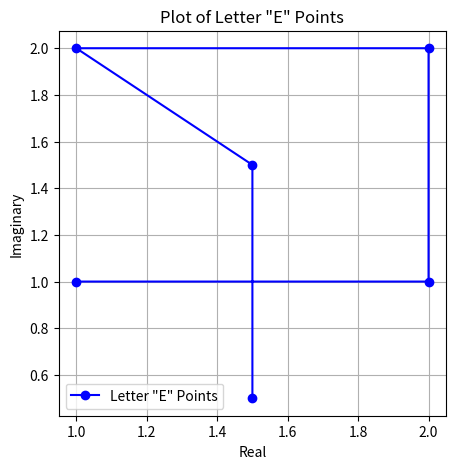

The script that saved this image:
import cmath

import numpy as np
import matplotlib.pyplot as plt

class QuestionNo1:
    def __init__(self, a, b, c, d):
        self.a = a
        self.b = b
        self.c = c
        self.d = d

    def A(self):
        return self.a + self.d

    def B(self):
        return self.a / self.d

    def C(self):
        resultA = self.a * self.b
        resultB = self.c * self.d
        return resultA, resultB

    def D(self):
        result = {
            "Bilangan real z1": self.a.real,
            "Bilangan real z2": self.b.real,
            "Bilangan Imag z3": self.c.imag,
            "Bilangan Imag z4": self.d.imag
        }
        return result

    def E(self):
        result = {
            "Hasil z1": self.a.conjugate(),
            "Hasil z3": self.c.conjugate(),
            "Hasil z2": self.b.conjugate()
        }
        return result

    def F(self):
        result = {
            "Hasil z1": abs(self.a),
            "Hasil z3": abs(self.c)
        }
        return result


a = complex(-1, 3)
b = complex(0, 5)
c = complex(2, 0)
d = complex(-1, -1)

question = QuestionNo1(a, b, c, d)
print(f"(A). z1 + z2 = {question.A()}")
print(f"(B). z1 / z4 = {question.B()}")
print(f"(c). z1 * z2, z1 * z4 = {question.C()}")
print(question.D())
print(question.E())
print(question.F())

z1_matrix = np.array([[-1, -3], [3, -1]])
z4_vector = np.array([-1, -1])

# z1z4
result_z1z4 = np.dot(z1_matrix, z4_vector)
print("z1z4 =", result_z1z4)  # Output: z1z4 = [ 2 -5]

# z4z1
z4_matrix = np.array([[-1, -1], [-1, 3]])
z1_vector = np.array([-1, 3])
result_z4z1 = np.dot(z4_matrix, z1_vector)
print("z4z1 =", result_z4z1)  # Output: z4z1 = [ 2 -5]

# z2z4
z2_matrix = np.array([[0, -5], [5, 0]])
result_z2z4 = np.dot(z2_matrix, z4_vector)
print("z2z4 =", result_z2z4)  # Output: z2z4 = [-5 -5]

def to_polar(z):
    magnitude = abs(z)
    angle = cmath.phase(z)
    angle_deg = angle * 180 / cmath.pi  # Mengonversi sudut ke dalam derajat
    return magnitude, angle_deg

# Bilangan kompleks
z1 = 1 + 1j
z2 = -0.5 - 0.4j
z3 = 3 - 2j
z4 = 3
z5 = -1j

# Mengubah ke bentuk polar
polar_z1 = to_polar(z1)
polar_z2 = to_polar(z2)
polar_z3 = to_polar(z3)
polar_z4 = to_polar(complex(z4))  # Mengonversi ke bilangan kompleks jika bentuknya bilangan bulat
polar_z5 = to_polar(z5)

# Menampilkan hasil
print(f"z1 dalam bentuk polar: {polar_z1}")
print(f"z2 dalam bentuk polar: {polar_z2}")
print(f"z3 dalam bentuk polar: {polar_z3}")
print(f"z4 dalam bentuk polar: {polar_z4}")
print(f"z5 dalam bentuk polar: {polar_z5}")

points = np.array([1 + 1j, 2 + 1j, 2 + 2j, 1 + 2j, 1.5 + 1.5j, 1.5 + 0.5j])

# Plot titik-titik "E"
plt.figure(figsize=(5, 5))
plt.plot(points.real, points.imag, 'bo-', label='Letter "E" Points')
plt.xlabel('Real')
plt.ylabel('Imaginary')
plt.title('Plot of Letter "E" Points')
plt.grid(True)
plt.legend()
plt.show()

# Contoh operasi aritmatika kompleks pada titik-titik
complex_number = 1/3 + 1j/2  # atau complex_number = 1 - 1j
result_multiply = points * complex_number
print("Hasil perkalian dengan bilangan kompleks:", result_multiply)

# Contoh transformasi dengan fungsi non-linear, misalnya pengkuadratan
result_square = points ** 2
print("Hasil transformasi dengan fungsi kuadrat:", result_square)